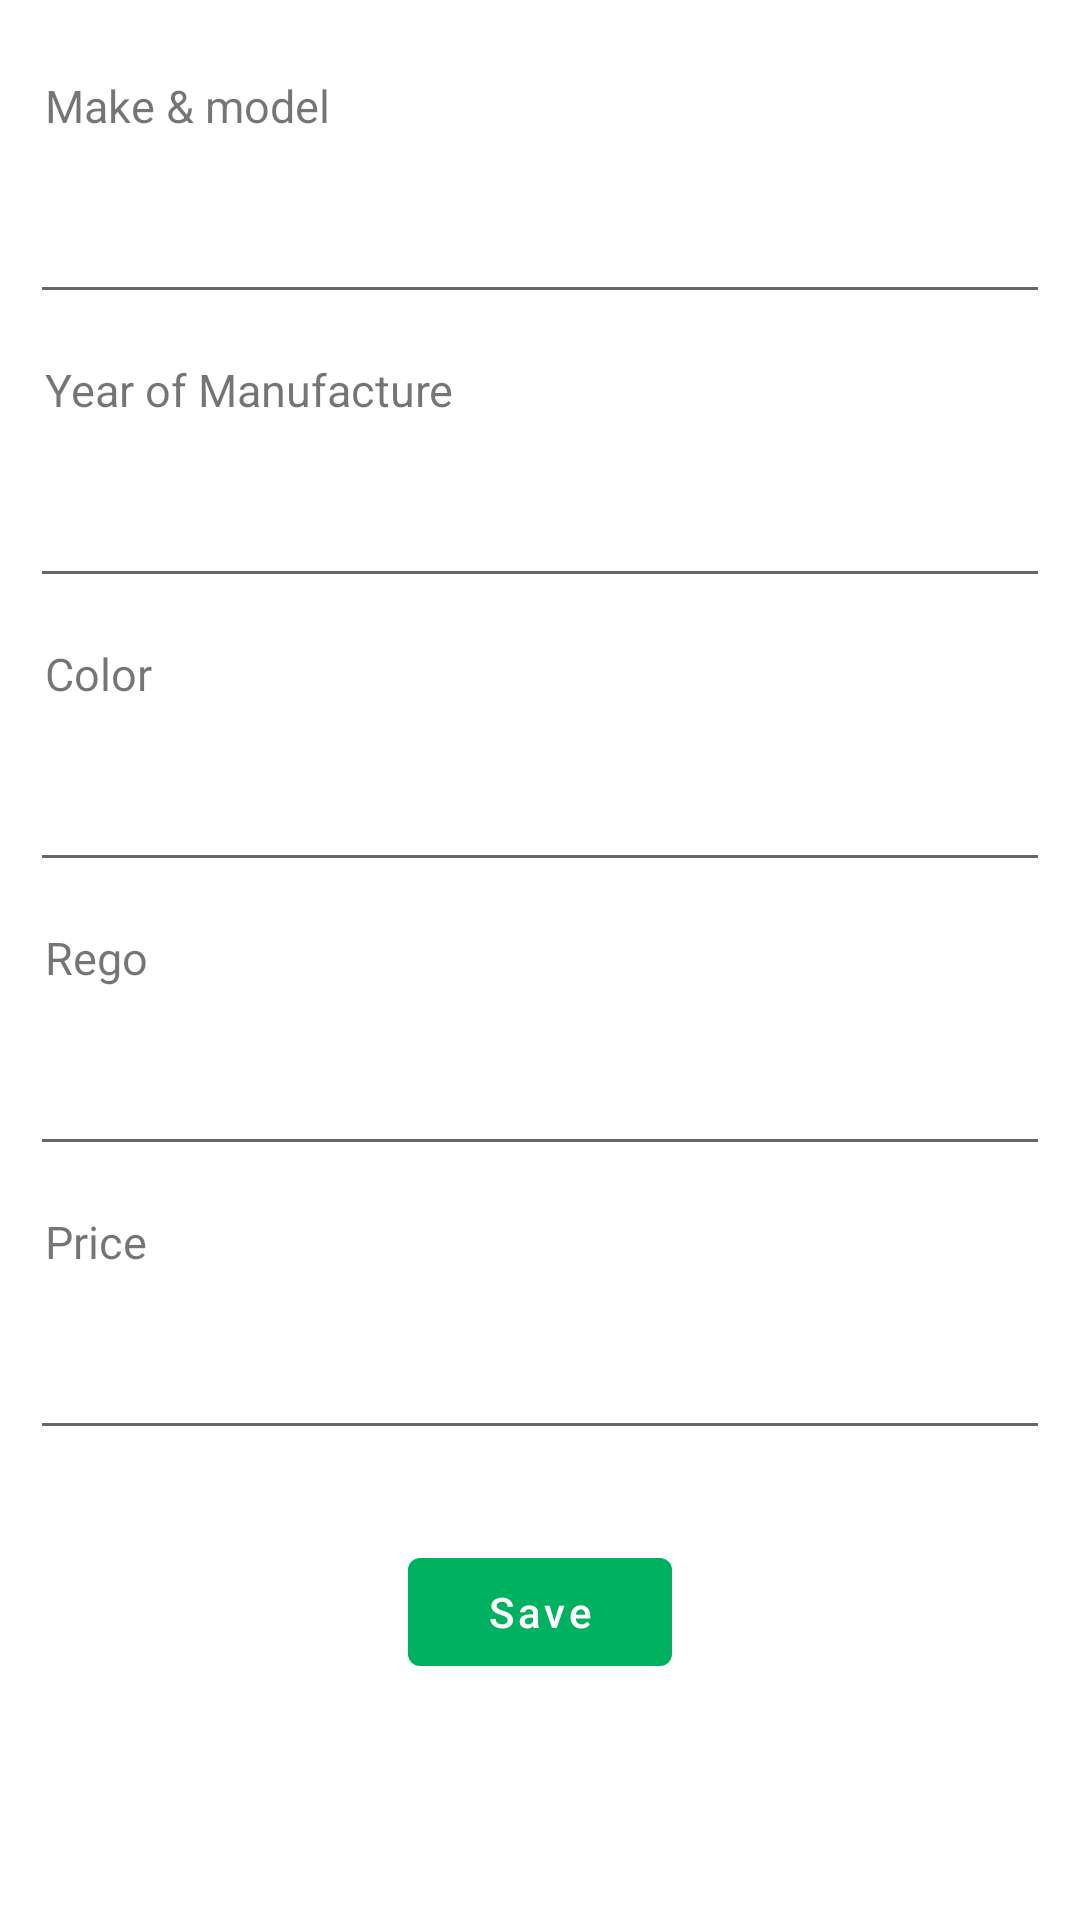

The Android layout XML behind this screen, and the referenced resources:
<!-- AndroidManifest.xml: application theme Theme.CarYard -->
<!-- res/layout/fragment_car_details.xml -->
<?xml version="1.0" encoding="utf-8"?>
<FrameLayout xmlns:android="http://schemas.android.com/apk/res/android"
    xmlns:tools="http://schemas.android.com/tools"
    android:layout_width="match_parent"
    android:layout_height="match_parent"
    tools:context=".CarDetailsFragment">

    <androidx.core.widget.NestedScrollView
        android:layout_width="match_parent"
        android:layout_height="match_parent">

        <LinearLayout
            android:layout_width="match_parent"
            android:layout_height="wrap_content"
            android:orientation="vertical"
            android:padding="10dp"
            >

            <TextView
                android:layout_width="match_parent"
                android:layout_height="wrap_content"
                android:text="@string/make_model"
                android:padding="5dp"
                android:textSize="15sp"
                android:layout_marginTop="10dp"
                android:layout_marginBottom="10dp"
                />
            <EditText
                android:layout_width="match_parent"
                android:layout_height="wrap_content"
                android:inputType="text"
                android:textSize="15sp"
                android:id="@+id/carMakeET"
                android:padding="12dp"
                />

            <TextView
                android:layout_width="match_parent"
                android:layout_height="wrap_content"
                android:text="@string/year_of_manufacture"
                android:padding="5dp"
                android:textSize="15sp"
                android:layout_marginTop="10dp"
                android:layout_marginBottom="10dp"
            />
            <EditText
                android:layout_width="match_parent"
                android:layout_height="wrap_content"
                android:inputType="number"
                android:textSize="15sp"
                android:id="@+id/carManYrET"
                android:padding="12dp"
            />
            <TextView
                android:layout_width="match_parent"
                android:layout_height="wrap_content"
                android:text="@string/color"
                android:padding="5dp"
                android:textSize="15sp"
                android:layout_marginTop="10dp"
                android:layout_marginBottom="10dp"
                />
            <EditText
                android:layout_width="match_parent"
                android:layout_height="wrap_content"
                android:inputType="text"
                android:textSize="15sp"
                android:id="@+id/carColorET"
                android:padding="12dp"
                />
            <TextView
                android:layout_width="match_parent"
                android:layout_height="wrap_content"
                android:text="@string/rego"
                android:padding="5dp"
                android:textSize="15sp"
                android:layout_marginTop="10dp"
                android:layout_marginBottom="10dp"
                />
            <EditText
                android:layout_width="match_parent"
                android:layout_height="wrap_content"
                android:inputType="text"
                android:textSize="15sp"
                android:id="@+id/carRegoET"
                android:padding="12dp"
                />

            <TextView
                android:layout_width="match_parent"
                android:layout_height="wrap_content"
                android:text="@string/price"
                android:padding="5dp"
                android:textSize="15sp"
                android:layout_marginTop="10dp"
                android:layout_marginBottom="10dp"
            />
            <EditText
                android:layout_width="match_parent"
                android:layout_height="wrap_content"
                android:inputType="number"
                android:textSize="15sp"
                android:id="@+id/carPriceET"
                android:padding="12dp"
            />

            <Button
                android:id="@+id/saveBtn"
                android:layout_width="wrap_content"
                android:layout_height="wrap_content"
                android:padding="8dp"
                android:text="@string/save"
                android:layout_marginTop="30dp"
                android:layout_marginBottom="15dp"
                android:textAllCaps="false"
                android:layout_gravity="center"
            />

        </LinearLayout>

    </androidx.core.widget.NestedScrollView>


</FrameLayout>
<!-- resources referenced by this layout -->
<resources>
  <string name="color">Color</string>
  <string name="make_model">Make &amp; model</string>
  <string name="price">Price</string>
  <string name="rego">Rego</string>
  <string name="save">Save</string>
  <string name="year_of_manufacture">Year of Manufacture</string>
  <style name="Theme.CarYard" parent="Theme.MaterialComponents.DayNight.DarkActionBar">
          
          <item name="colorPrimary">@color/green</item>
          <item name="colorPrimaryVariant">@color/dark_green</item>
          <item name="colorOnPrimary">@color/white</item>
          
          <item name="colorSecondary">@color/teal_200</item>
          <item name="colorSecondaryVariant">@color/teal_700</item>
          <item name="colorOnSecondary">@color/black</item>
          
          <item name="android:statusBarColor">?attr/colorPrimaryVariant</item>
          
      </style>
  <color name="green">#00b25f</color>
  <color name="dark_green">#008044</color>
  <color name="white">#FFFFFFFF</color>
  <color name="teal_200">#FF03DAC5</color>
  <color name="teal_700">#FF018786</color>
  <color name="black">#FF000000</color>
</resources>
